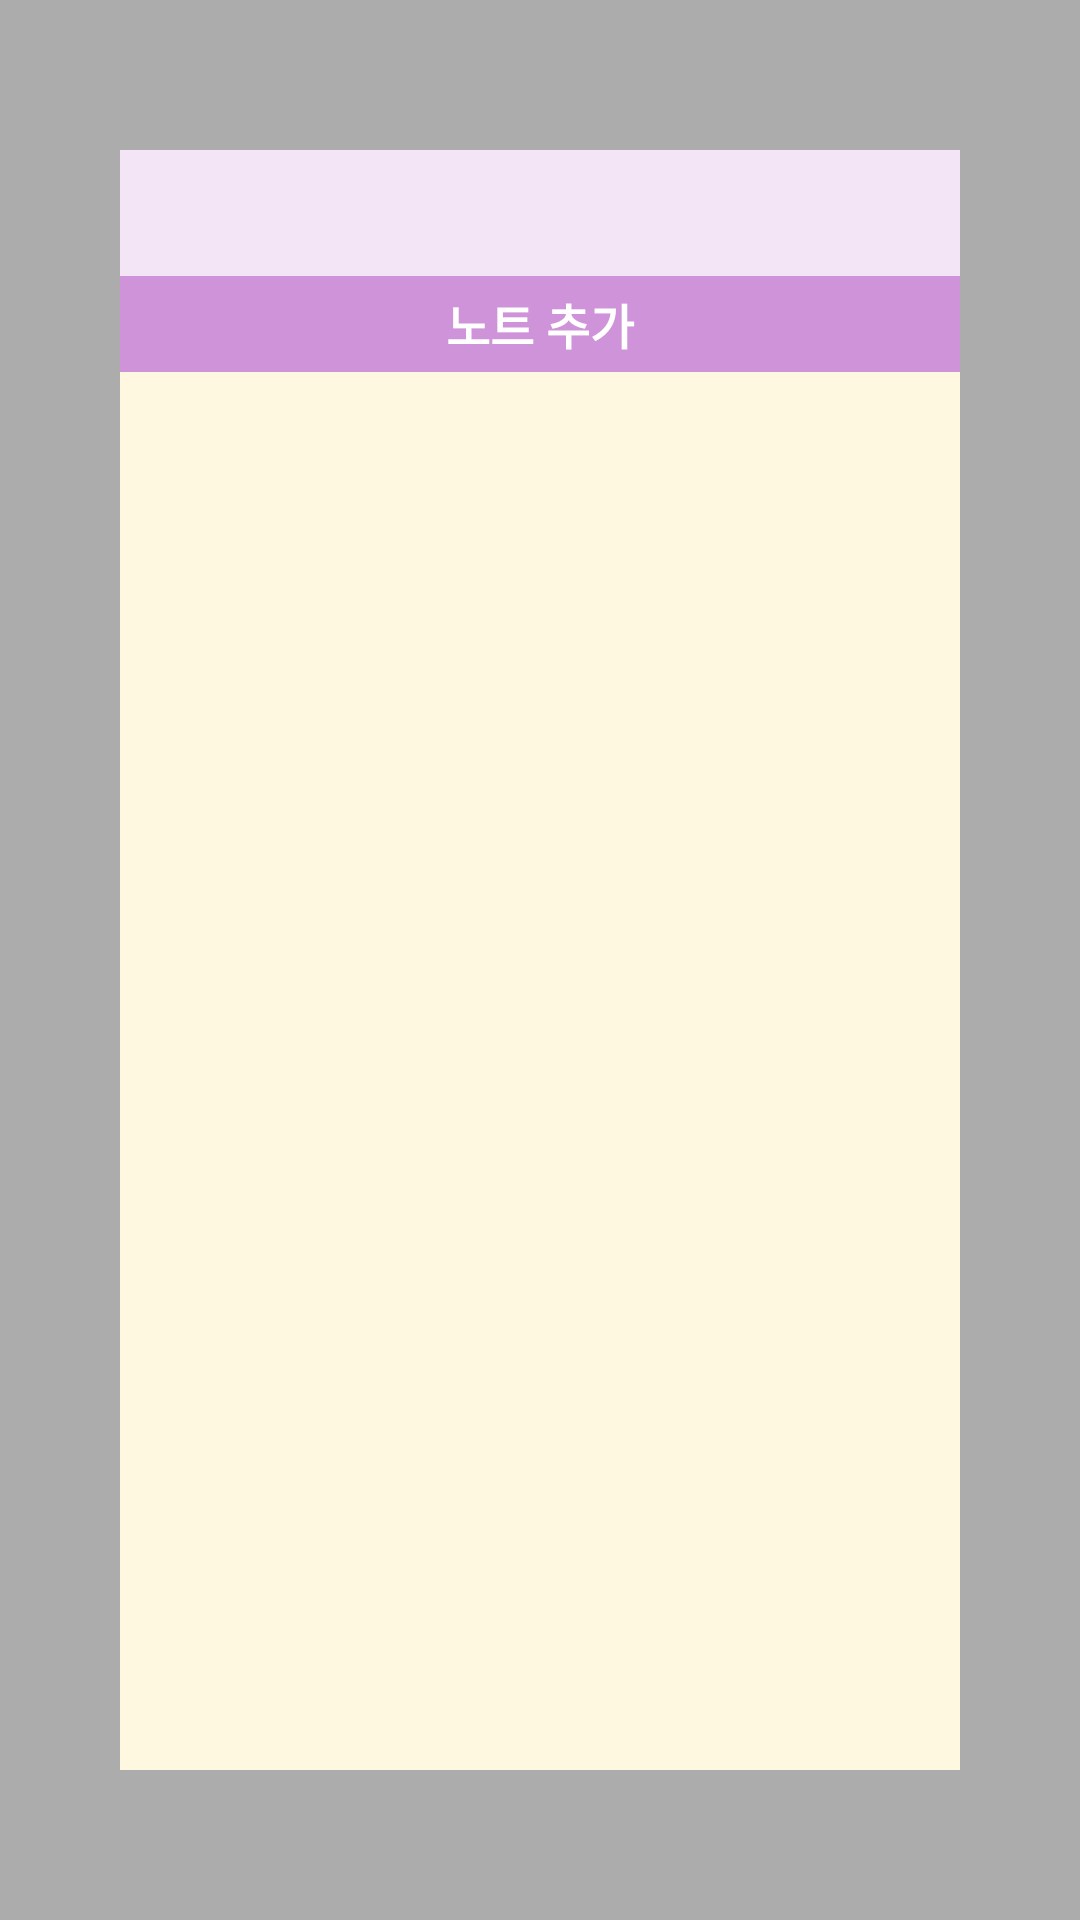

Produce the Android XML layout that renders to this screen, including the resource entries it uses.
<!-- AndroidManifest.xml: application theme AppTheme -->
<!-- res/layout/fragment_alarmed_note_selection.xml -->
<?xml version="1.0" encoding="utf-8"?>
<layout
    xmlns:android="http://schemas.android.com/apk/res/android"
    xmlns:tools="http://schemas.android.com/tools">

    <FrameLayout
        android:id="@+id/alarmed_note_selection_container"
        android:layout_width="match_parent"
        android:layout_height="match_parent"
        android:background="@color/colorGrey606060Alpha80"
        android:clickable="true"
        android:focusable="true"
        tools:context=".fragments.AlarmedNoteSelectionFragment">

        <RelativeLayout
            android:layout_width="280dp"
            android:layout_height="540dp"
            android:layout_gravity="center"
            android:background="@android:color/white">

            <TextView
                android:id="@+id/text_view_date"
                android:layout_width="match_parent"
                android:layout_height="42dp"
                android:background="@color/defaultColorBackground"
                android:textSize="@dimen/text_size_large"
                android:textStyle="bold"
                android:gravity="center" />

            <RelativeLayout
                android:id="@+id/add_container"
                android:layout_width="match_parent"
                android:layout_height="32dp"
                android:layout_below="@id/text_view_date"
                android:clickable="true"
                android:focusable="true">

                <TextView
                    android:id="@+id/text_view_add"
                    android:layout_width="match_parent"
                    android:layout_height="32dp"
                    android:text="@string/add_note"
                    android:textColor="@android:color/white"
                    android:textSize="@dimen/text_size_middle"
                    android:textStyle="bold"
                    android:gravity="center"
                    android:background="@color/defaultColorToolbar" />

                <ImageView
                    android:layout_width="28dp"
                    android:layout_height="28dp"
                    android:layout_centerVertical="true"
                    android:src="@drawable/ic_add_circle_white_24dp"/>

            </RelativeLayout>

            <androidx.recyclerview.widget.RecyclerView
                android:id="@+id/recycler_view"
                android:layout_width="match_parent"
                android:layout_height="match_parent"
                android:layout_below="@id/add_container"
                android:background="@color/defaultColorInlay"
                android:scrollbars="vertical" />

        </RelativeLayout>

    </FrameLayout>

</layout>
<!-- resources referenced by this layout -->
<resources>
  <color name="colorGrey606060Alpha80">#80606060</color>
  <color name="defaultColorBackground">#f3e5f5</color>
  <color name="defaultColorInlay">#fff8e1</color>
  <color name="defaultColorToolbar">#ce93d8</color>
  <dimen name="text_size_large">20sp</dimen>
  <dimen name="text_size_middle">16sp</dimen>
  <string name="add_note">노트 추가</string>
  <style name="AppTheme" parent="Theme.AppCompat.Light.DarkActionBar">
          
          <item name="colorPrimary">@color/colorPrimary</item>
          <item name="colorPrimaryDark">@color/colorPrimaryDark</item>
          <item name="colorAccent">@color/colorAccent</item>
          <item name="android:colorControlHighlight">@color/colorControlHighlight</item>
          <item name="android:windowFullscreen">true</item>
      </style>
  <color name="colorPrimary">#6200EE</color>
  <color name="colorPrimaryDark">#3700B3</color>
  <color name="colorAccent">#A06060A0</color>
  <color name="colorControlHighlight">#e1bee7</color>
</resources>
